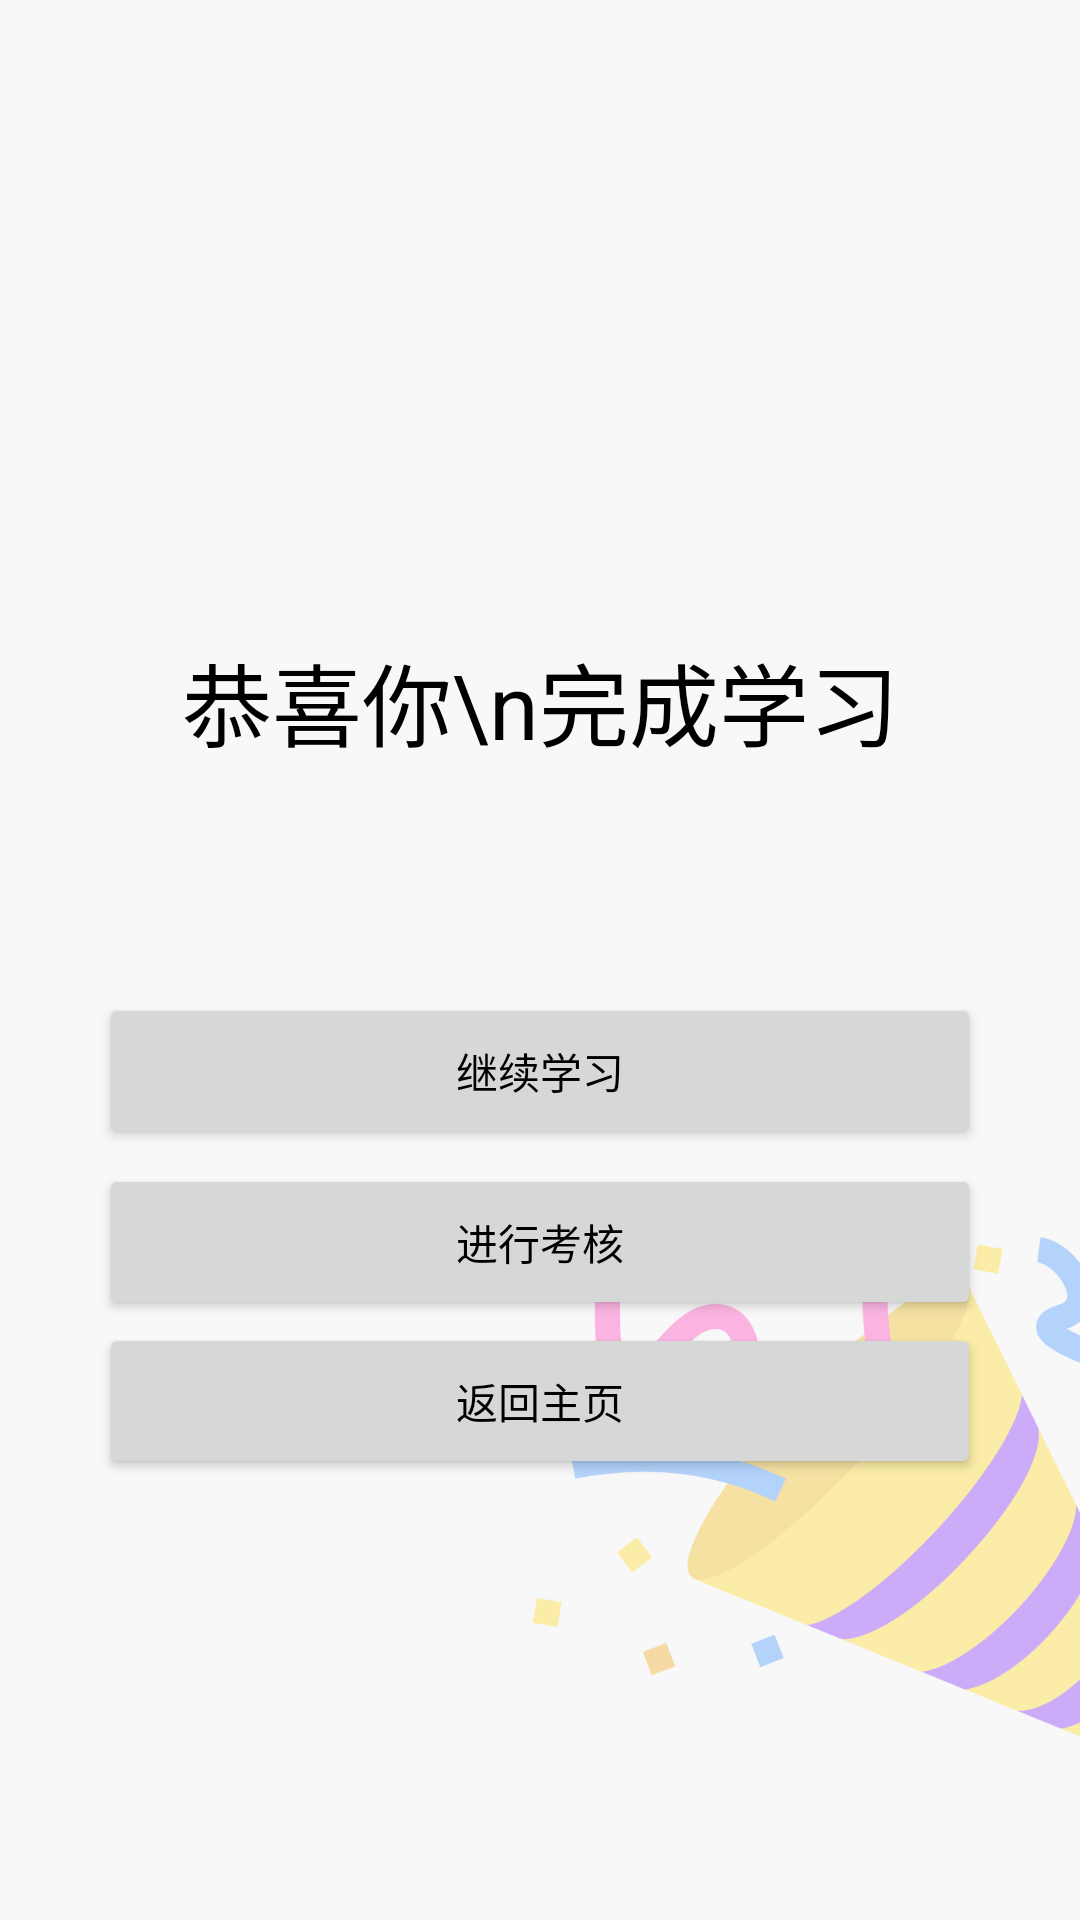

This screen was rendered from an Android layout file. Write that file and the resources it references.
<!-- AndroidManifest.xml: application theme Theme.MyNoActionBar -->
<!-- res/layout/activity_learnover.xml -->
<?xml version="1.0" encoding="utf-8"?>
<androidx.constraintlayout.widget.ConstraintLayout
    xmlns:android="http://schemas.android.com/apk/res/android"
    xmlns:app="http://schemas.android.com/apk/res-auto"
    xmlns:tools="http://schemas.android.com/tools"
    android:layout_width="match_parent"
    android:layout_height="match_parent"
    >

    <TextView
        android:id="@+id/wt"
        android:layout_width="284dp"
        android:layout_height="158dp"
        android:gravity="center"
        android:text="恭喜你\n完成学习"
        android:textColor="@color/black"
        android:textSize="30sp"
        app:layout_constraintBottom_toBottomOf="parent"
        app:layout_constraintEnd_toEndOf="parent"
        app:layout_constraintStart_toStartOf="parent"
        app:layout_constraintTop_toTopOf="parent"
        app:layout_constraintVertical_bias="0.321"
        tools:textStyle="bold" />

    <Button
        android:id="@+id/jxxx"
        android:layout_width="294dp"
        android:layout_height="52dp"
        android:text="继续学习"
        app:layout_constraintBottom_toBottomOf="parent"
        app:layout_constraintEnd_toEndOf="parent"
        app:layout_constraintStart_toStartOf="parent"
        app:layout_constraintTop_toTopOf="parent"
        app:layout_constraintVertical_bias="0.563" />

    <Button
        android:id="@+id/jxkh"
        android:layout_width="294dp"
        android:layout_height="52dp"
        android:text="进行考核"
        app:layout_constraintBottom_toBottomOf="parent"
        app:layout_constraintEnd_toEndOf="parent"
        app:layout_constraintStart_toStartOf="parent"
        app:layout_constraintTop_toTopOf="parent"
        app:layout_constraintVertical_bias="0.65999997" />

    <Button
        android:id="@+id/fhzy"
        android:layout_width="294dp"
        android:layout_height="52dp"
        android:text="返回主页"
        app:layout_constraintBottom_toBottomOf="parent"
        app:layout_constraintEnd_toEndOf="parent"
        app:layout_constraintStart_toStartOf="parent"
        app:layout_constraintTop_toTopOf="parent"
        app:layout_constraintVertical_bias="0.75" />

    <ImageView
        android:id="@+id/imageView2"
        android:layout_width="201dp"
        android:layout_height="207dp"
        android:adjustViewBounds="true"
        android:padding="0dp"
        app:layout_constraintBottom_toBottomOf="parent"
        app:layout_constraintEnd_toEndOf="parent"
        app:layout_constraintHorizontal_bias="1.0"
        app:layout_constraintStart_toStartOf="parent"
        app:layout_constraintTop_toTopOf="parent"
        app:layout_constraintVertical_bias="0.874"
        app:srcCompat="@drawable/a3a" />

</androidx.constraintlayout.widget.ConstraintLayout>
<!-- resources referenced by this layout -->
<resources>
  <color name="black">#FF000000</color>
  <!-- drawable a3a: png bitmap (drawable, 16935 bytes) -->
  <style name="Theme.MyNoActionBar" parent="Theme.MaterialComponents.DayNight.NoActionBar">
  
  
                  
                  <item name="android:statusBarColor">@color/ia</item>
                  
                  <item name="android:windowLightStatusBar">true</item>
                  
          
          
                  
                  <item name="android:colorBackground">@color/b6</item>
                  
                  <item name="textAllCaps">false</item>
                  <item name="android:textColorPrimary">@color/black</item>
                  <item name="android:textColor">@color/black</item>
                  
          
                  
                  <item name="colorPrimary">@color/fl</item>
              </style>
  <color name="ia">#00000000</color>
  <color name="b6">#F8F8F8</color>
  <color name="fl">#ff124ee6</color>
</resources>
